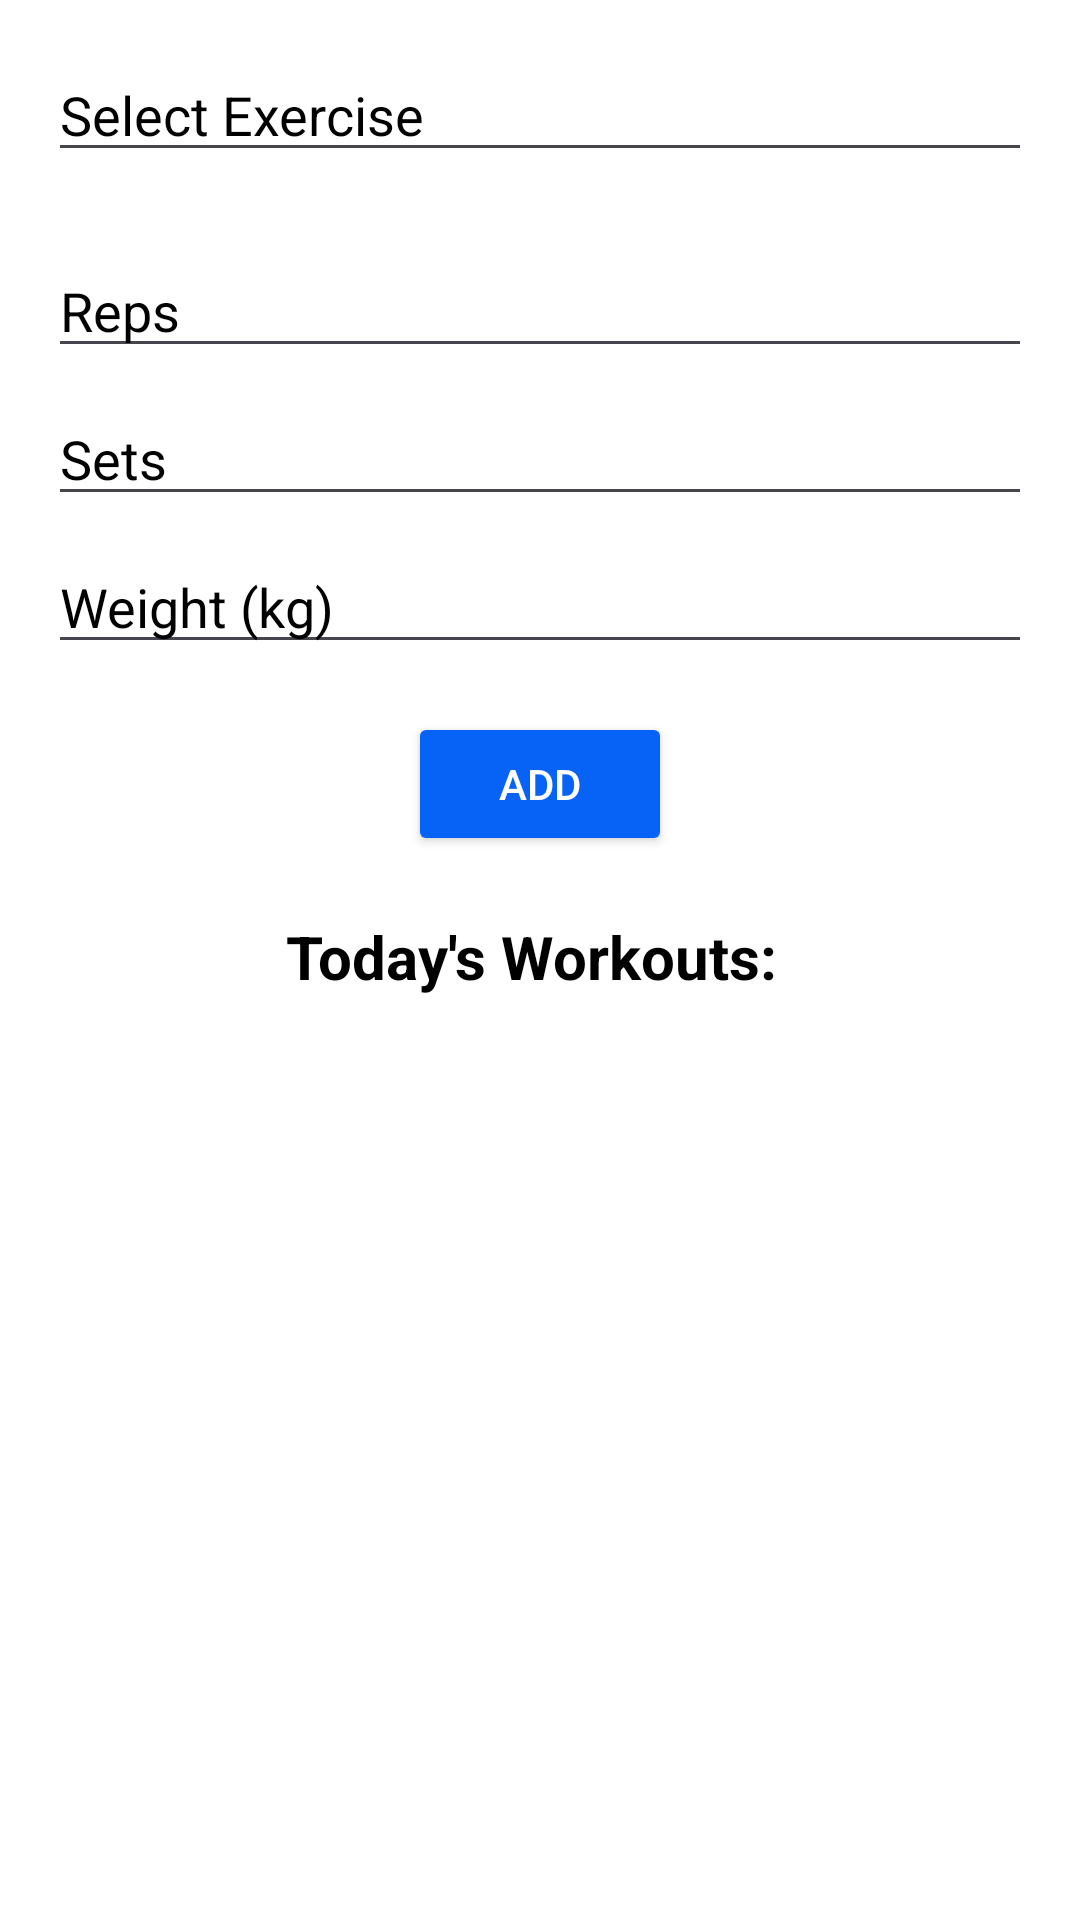

Reconstruct the res/layout file that produces this screen, plus the resources it refers to.
<!-- AndroidManifest.xml: application theme Theme.FitnessPal -->
<!-- res/layout/fragment_activity.xml -->
<RelativeLayout xmlns:android="http://schemas.android.com/apk/res/android"
    android:layout_width="match_parent"
    android:layout_height="match_parent"
    android:background="#FFFFFF">

    <AutoCompleteTextView
        android:id="@+id/exerciseDropdown"
        android:layout_width="match_parent"
        android:layout_height="wrap_content"
        android:layout_margin="16dp"
        android:hint="Select Exercise"
        android:textColor="#000000"
        android:textColorHint="#000000" />

    <EditText
        android:id="@+id/repsEditText"
        android:layout_width="match_parent"
        android:layout_height="wrap_content"
        android:layout_below="@id/exerciseDropdown"
        android:layout_marginStart="16dp"
        android:layout_marginTop="8dp"
        android:layout_marginEnd="16dp"
        android:hint="Reps"
        android:inputType="number"
        android:textColor="#000000"
        android:textColorHint="#000000" />

    <EditText
        android:id="@+id/setsEditText"
        android:layout_width="match_parent"
        android:layout_height="wrap_content"
        android:layout_below="@id/repsEditText"
        android:layout_marginStart="16dp"
        android:layout_marginTop="8dp"
        android:layout_marginEnd="16dp"
        android:hint="Sets"
        android:inputType="number"
        android:textColor="#000000"
        android:textColorHint="#000000" />

    <EditText
        android:id="@+id/weightEditText"
        android:layout_width="match_parent"
        android:layout_height="wrap_content"
        android:layout_below="@id/setsEditText"
        android:layout_marginStart="16dp"
        android:layout_marginTop="8dp"
        android:layout_marginEnd="16dp"
        android:hint="Weight (kg)"
        android:inputType="numberDecimal"
        android:textColor="#000000"
        android:textColorHint="#000000" />

    <Button
        android:id="@+id/addButton"
        android:layout_width="wrap_content"
        android:layout_height="wrap_content"
        android:layout_below="@id/weightEditText"
        android:layout_centerHorizontal="true"
        android:layout_marginTop="16dp"
        android:textColor="@color/white"
        android:backgroundTint="@color/abitdarklightblue"
        android:text="Add" />

    <TextView
        android:id="@+id/summaryTextView"
        android:layout_width="wrap_content"
        android:layout_height="wrap_content"
        android:layout_below="@id/addButton"
        android:layout_centerHorizontal="true"
        android:layout_marginTop="20dp"
        android:layout_marginBottom="20dp"
        android:text="Today's Workouts: "
        android:textColor="#000000"
        android:textSize="20sp"
        android:textStyle="bold"/>

</RelativeLayout>
<!-- resources referenced by this layout -->
<resources>
  <color name="abitdarklightblue">#0763f5</color>
  <color name="white">#FFFFFFFF</color>
  <style name="Theme.FitnessPal" parent="Base.Theme.FitnessPal" />
  <style name="Base.Theme.FitnessPal" parent="Theme.Material3.DayNight.NoActionBar">
          
          
      </style>
</resources>
